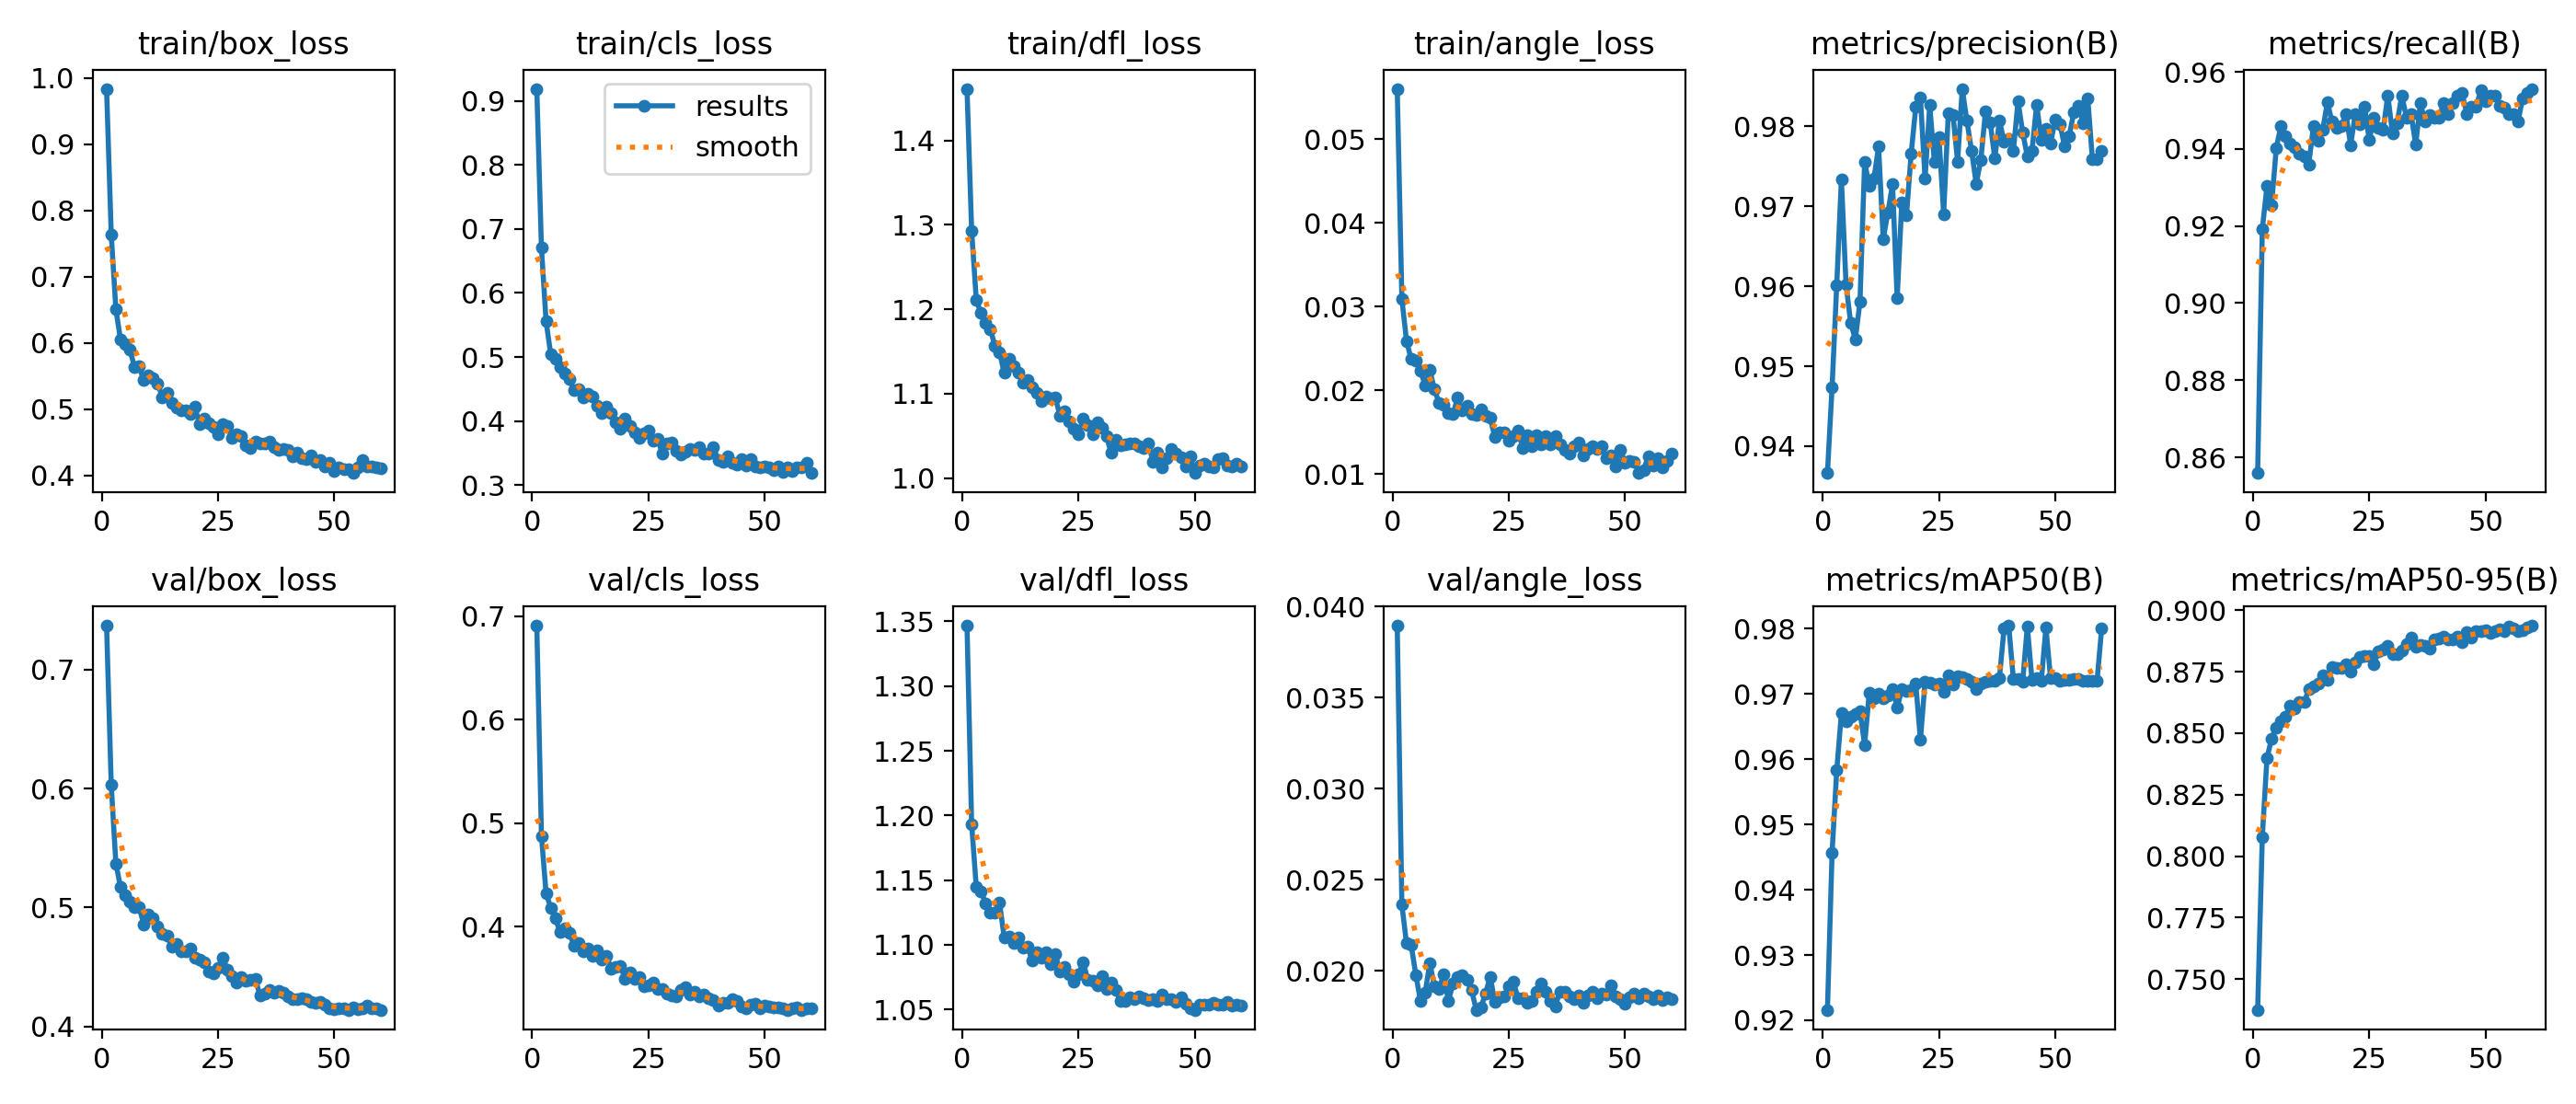

Source data for this figure (header and first rows):
epoch, time, train/box_loss, train/cls_loss, train/dfl_loss, train/angle_loss, metrics/precision(B), metrics/recall(B), metrics/mAP50(B), metrics/mAP50-95(B), val/box_loss, val/cls_loss, val/dfl_loss, val/angle_loss, lr/pg0, lr/pg1, lr/pg2
1, 305.8, 0.9836, 0.9186, 1.461, 0.05599, 0.9366, 0.8559, 0.9216, 0.7374, 0.7367, 0.6909, 1.347, 0.03895, 3.31111e-05, 3.31111e-05, 0.06692
2, 608, 0.7641, 0.6703, 1.292, 0.03092, 0.9474, 0.9192, 0.9457, 0.8078, 0.6033, 0.4875, 1.193, 0.02362, 6.53481e-05, 6.53481e-05, 0.03362
3, 910.4, 0.6506, 0.5555, 1.211, 0.0259, 0.9601, 0.9303, 0.9583, 0.8398, 0.5369, 0.432, 1.145, 0.0215, 9.64851e-05, 9.64851e-05, 0.0003187
4, 1213, 0.605, 0.5043, 1.196, 0.02373, 0.9734, 0.9254, 0.967, 0.8479, 0.5171, 0.4181, 1.141, 0.02142, 9.505e-05, 9.505e-05, 9.505e-05
5, 1515, 0.5985, 0.4967, 1.183, 0.02353, 0.9602, 0.9401, 0.9658, 0.8524, 0.5102, 0.4077, 1.132, 0.01977, 9.34e-05, 9.34e-05, 9.34e-05
6, 1818, 0.5901, 0.4839, 1.177, 0.02239, 0.9554, 0.946, 0.9665, 0.8548, 0.5053, 0.3948, 1.125, 0.01835, 9.175e-05, 9.175e-05, 9.175e-05
7, 2120, 0.5642, 0.4739, 1.157, 0.0206, 0.9534, 0.9433, 0.967, 0.8568, 0.5, 0.3979, 1.125, 0.01877, 9.01e-05, 9.01e-05, 9.01e-05
8, 2423, 0.5647, 0.465, 1.149, 0.02244, 0.9581, 0.9415, 0.9673, 0.8612, 0.5001, 0.394, 1.132, 0.02041, 8.845e-05, 8.845e-05, 8.845e-05
9, 2725, 0.5435, 0.4483, 1.124, 0.02014, 0.9756, 0.9403, 0.9622, 0.8602, 0.4861, 0.3818, 1.106, 0.01917, 8.68e-05, 8.68e-05, 8.68e-05
10, 3027, 0.5506, 0.4502, 1.141, 0.01848, 0.9726, 0.9387, 0.9702, 0.8627, 0.4944, 0.3844, 1.107, 0.01902, 8.515e-05, 8.515e-05, 8.515e-05
11, 3329, 0.5471, 0.4363, 1.133, 0.01823, 0.9735, 0.9382, 0.9693, 0.8626, 0.491, 0.3765, 1.102, 0.01978, 8.35e-05, 8.35e-05, 8.35e-05
12, 3631, 0.539, 0.4432, 1.125, 0.01729, 0.9775, 0.936, 0.97, 0.8678, 0.4842, 0.3787, 1.106, 0.01836, 8.185e-05, 8.185e-05, 8.185e-05
13, 3934, 0.5178, 0.4388, 1.113, 0.01714, 0.9659, 0.9459, 0.9693, 0.8692, 0.478, 0.3717, 1.098, 0.01928, 8.02e-05, 8.02e-05, 8.02e-05
14, 4236, 0.5246, 0.4244, 1.117, 0.01916, 0.9692, 0.9421, 0.9698, 0.8701, 0.4766, 0.3769, 1.099, 0.01967, 7.855e-05, 7.855e-05, 7.855e-05
15, 4539, 0.5097, 0.4123, 1.107, 0.01761, 0.9728, 0.945, 0.9708, 0.8734, 0.4672, 0.3679, 1.088, 0.01976, 7.69e-05, 7.69e-05, 7.69e-05
16, 4841, 0.5028, 0.4222, 1.101, 0.01822, 0.9585, 0.952, 0.9679, 0.8716, 0.4698, 0.372, 1.095, 0.01952, 7.525e-05, 7.525e-05, 7.525e-05
17, 5143, 0.4984, 0.4123, 1.091, 0.01716, 0.9705, 0.947, 0.9708, 0.8769, 0.463, 0.3591, 1.09, 0.01892, 7.36e-05, 7.36e-05, 7.36e-05
18, 5446, 0.4983, 0.3983, 1.096, 0.01711, 0.9688, 0.9455, 0.9704, 0.8766, 0.4629, 0.361, 1.094, 0.01785, 7.195e-05, 7.195e-05, 7.195e-05
19, 5748, 0.4928, 0.3879, 1.095, 0.01768, 0.9765, 0.946, 0.9706, 0.8765, 0.466, 0.3618, 1.085, 0.01797, 7.03e-05, 7.03e-05, 7.03e-05
20, 6051, 0.5035, 0.404, 1.095, 0.01699, 0.9824, 0.949, 0.9716, 0.878, 0.4582, 0.3491, 1.092, 0.01876, 6.865e-05, 6.865e-05, 6.865e-05
21, 6353, 0.4775, 0.3919, 1.074, 0.01673, 0.9836, 0.941, 0.963, 0.8752, 0.4563, 0.3552, 1.079, 0.01967, 6.7e-05, 6.7e-05, 6.7e-05
22, 6655, 0.4854, 0.382, 1.079, 0.01443, 0.9734, 0.949, 0.9719, 0.8788, 0.4539, 0.3492, 1.083, 0.01829, 6.535e-05, 6.535e-05, 6.535e-05
23, 6957, 0.479, 0.3734, 1.067, 0.01503, 0.9827, 0.9464, 0.9718, 0.8809, 0.4462, 0.3514, 1.077, 0.01853, 6.37e-05, 6.37e-05, 6.37e-05
24, 7260, 0.4737, 0.3804, 1.059, 0.01499, 0.9756, 0.9509, 0.9714, 0.8815, 0.445, 0.3425, 1.071, 0.01857, 6.205e-05, 6.205e-05, 6.205e-05
25, 7562, 0.4618, 0.3855, 1.052, 0.01397, 0.9786, 0.9423, 0.9715, 0.8816, 0.449, 0.3435, 1.077, 0.01916, 6.04e-05, 6.04e-05, 6.04e-05
26, 7865, 0.4773, 0.3693, 1.071, 0.01459, 0.969, 0.948, 0.9703, 0.878, 0.458, 0.346, 1.086, 0.01939, 5.875e-05, 5.875e-05, 5.875e-05
27, 8167, 0.4746, 0.3721, 1.063, 0.01525, 0.9817, 0.9454, 0.9728, 0.8834, 0.4478, 0.3394, 1.073, 0.01847, 5.71e-05, 5.71e-05, 5.71e-05
28, 8469, 0.4565, 0.349, 1.051, 0.01308, 0.9815, 0.945, 0.9715, 0.8841, 0.4426, 0.3396, 1.072, 0.01849, 5.545e-05, 5.545e-05, 5.545e-05
29, 8772, 0.4627, 0.3651, 1.066, 0.01464, 0.9756, 0.9539, 0.9728, 0.8855, 0.4373, 0.3347, 1.068, 0.01826, 5.38e-05, 5.38e-05, 5.38e-05
30, 9074, 0.4591, 0.367, 1.06, 0.01335, 0.9847, 0.9441, 0.9726, 0.8821, 0.4419, 0.3333, 1.075, 0.01834, 5.215e-05, 5.215e-05, 5.215e-05
31, 9376, 0.4454, 0.3531, 1.05, 0.01463, 0.9807, 0.9466, 0.9724, 0.8821, 0.4388, 0.3329, 1.066, 0.01882, 5.05e-05, 5.05e-05, 5.05e-05
32, 9678, 0.4419, 0.3485, 1.03, 0.01351, 0.977, 0.9539, 0.9718, 0.8837, 0.4392, 0.3385, 1.071, 0.01928, 4.885e-05, 4.885e-05, 4.885e-05
33, 9980, 0.4514, 0.3524, 1.045, 0.01452, 0.9728, 0.9482, 0.9708, 0.8863, 0.4398, 0.3418, 1.065, 0.01886, 4.72e-05, 4.72e-05, 4.72e-05
34, 10283, 0.4482, 0.3566, 1.039, 0.01361, 0.9758, 0.949, 0.9717, 0.889, 0.4264, 0.3342, 1.056, 0.01835, 4.555e-05, 4.555e-05, 4.555e-05
35, 10585, 0.4479, 0.3546, 1.04, 0.01451, 0.9819, 0.9411, 0.9719, 0.8853, 0.4275, 0.337, 1.056, 0.01804, 4.39e-05, 4.39e-05, 4.39e-05
36, 10887, 0.4514, 0.3596, 1.041, 0.01352, 0.9805, 0.9519, 0.972, 0.886, 0.4311, 0.3321, 1.06, 0.01886, 4.225e-05, 4.225e-05, 4.225e-05
37, 11190, 0.4428, 0.3489, 1.041, 0.01286, 0.976, 0.947, 0.972, 0.8856, 0.4286, 0.3344, 1.058, 0.01882, 4.06e-05, 4.06e-05, 4.06e-05
38, 11492, 0.4391, 0.3487, 1.038, 0.01244, 0.9807, 0.9487, 0.9725, 0.8844, 0.4299, 0.3308, 1.06, 0.01858, 3.895e-05, 3.895e-05, 3.895e-05
39, 11794, 0.4394, 0.3596, 1.035, 0.01332, 0.978, 0.948, 0.9801, 0.8882, 0.4286, 0.3286, 1.059, 0.01844, 3.73e-05, 3.73e-05, 3.73e-05
40, 12096, 0.4383, 0.3391, 1.041, 0.0138, 0.9784, 0.948, 0.9805, 0.8885, 0.4254, 0.3235, 1.057, 0.01862, 3.565e-05, 3.565e-05, 3.565e-05
41, 12398, 0.4286, 0.3365, 1.02, 0.01224, 0.9769, 0.9519, 0.9723, 0.8893, 0.4228, 0.3264, 1.058, 0.01826, 3.4e-05, 3.4e-05, 3.4e-05
42, 12700, 0.4344, 0.3454, 1.03, 0.01296, 0.9831, 0.949, 0.9724, 0.8881, 0.4232, 0.3266, 1.057, 0.01863, 3.235e-05, 3.235e-05, 3.235e-05
43, 13003, 0.4263, 0.3345, 1.013, 0.01338, 0.9792, 0.9519, 0.9719, 0.8884, 0.4239, 0.3299, 1.062, 0.01882, 3.07e-05, 3.07e-05, 3.07e-05
44, 13305, 0.4243, 0.3314, 1.024, 0.01303, 0.9762, 0.9539, 0.9804, 0.8894, 0.4233, 0.3281, 1.058, 0.0185, 2.905e-05, 2.905e-05, 2.905e-05
45, 13607, 0.4299, 0.3411, 1.035, 0.01329, 0.9769, 0.9544, 0.9721, 0.887, 0.4208, 0.3225, 1.058, 0.01873, 2.74e-05, 2.74e-05, 2.74e-05
46, 13909, 0.42, 0.3308, 1.029, 0.01193, 0.9827, 0.949, 0.9725, 0.8912, 0.4197, 0.3205, 1.056, 0.01869, 2.575e-05, 2.575e-05, 2.575e-05
47, 14212, 0.4238, 0.3403, 1.024, 0.01223, 0.9783, 0.9509, 0.972, 0.8889, 0.4204, 0.3243, 1.059, 0.01921, 2.41e-05, 2.41e-05, 2.41e-05
48, 14514, 0.4132, 0.3295, 1.014, 0.01098, 0.9797, 0.9509, 0.9802, 0.8916, 0.4183, 0.3249, 1.055, 0.0186, 2.245e-05, 2.245e-05, 2.245e-05
49, 14816, 0.4187, 0.3276, 1.026, 0.01295, 0.9779, 0.9552, 0.9724, 0.8916, 0.4155, 0.3205, 1.051, 0.01842, 2.08e-05, 2.08e-05, 2.08e-05
50, 15119, 0.4069, 0.3292, 1.006, 0.01137, 0.9808, 0.9523, 0.9724, 0.892, 0.4143, 0.3235, 1.05, 0.01818, 1.915e-05, 1.915e-05, 1.915e-05
51, 15423, 0.4117, 0.328, 1.015, 0.01154, 0.9803, 0.9539, 0.9721, 0.8907, 0.4153, 0.3229, 1.054, 0.01852, 1.75e-05, 1.75e-05, 1.75e-05
52, 15725, 0.4098, 0.3233, 1.017, 0.01152, 0.9775, 0.9539, 0.9721, 0.8916, 0.4151, 0.3222, 1.054, 0.01872, 1.585e-05, 1.585e-05, 1.585e-05
53, 16028, 0.41, 0.3288, 1.013, 0.01014, 0.9788, 0.9512, 0.9722, 0.8923, 0.4141, 0.3214, 1.054, 0.01848, 1.42e-05, 1.42e-05, 1.42e-05
54, 16330, 0.4036, 0.3199, 1.013, 0.01051, 0.9818, 0.9507, 0.9723, 0.8915, 0.4165, 0.3211, 1.055, 0.01873, 1.255e-05, 1.255e-05, 1.255e-05
55, 16633, 0.4128, 0.3274, 1.022, 0.01213, 0.9826, 0.949, 0.9723, 0.8934, 0.415, 0.3194, 1.054, 0.0186, 1.09e-05, 1.09e-05, 1.09e-05
56, 16935, 0.4235, 0.3219, 1.024, 0.011, 0.9804, 0.949, 0.9721, 0.8929, 0.4157, 0.3208, 1.054, 0.01845, 9.25e-06, 9.25e-06, 9.25e-06
57, 17238, 0.4129, 0.3279, 1.015, 0.01193, 0.9835, 0.947, 0.972, 0.8916, 0.4173, 0.3217, 1.056, 0.01862, 7.6e-06, 7.6e-06, 7.6e-06
58, 17540, 0.4133, 0.3275, 1.013, 0.01082, 0.9759, 0.9532, 0.9721, 0.8919, 0.4154, 0.3194, 1.053, 0.01838, 5.95e-06, 5.95e-06, 5.95e-06
59, 17842, 0.4122, 0.3346, 1.017, 0.01155, 0.9759, 0.9545, 0.972, 0.8932, 0.4154, 0.3208, 1.054, 0.01853, 4.3e-06, 4.3e-06, 4.3e-06
60, 18144, 0.4109, 0.3189, 1.014, 0.01248, 0.9769, 0.9556, 0.9801, 0.8938, 0.4142, 0.3209, 1.053, 0.01842, 2.65e-06, 2.65e-06, 2.65e-06
